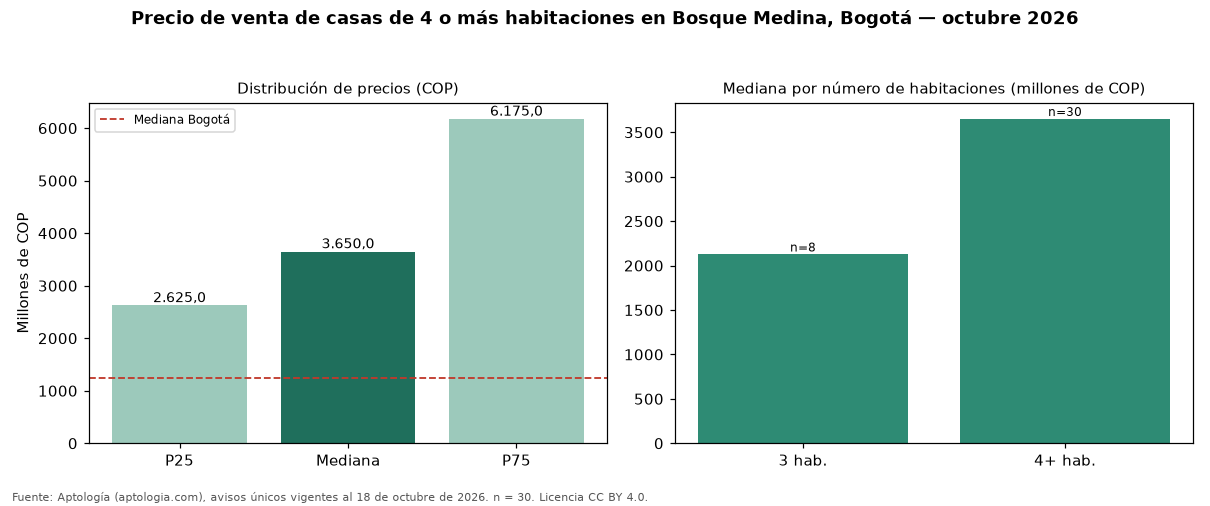

The file beside this chart, header and first rows:
seccion, metrica, valor_cop, n
precio, p25, 2625000000, 30
precio, mediana, 3650000000, 30
precio, p75, 6175000000, 30
cop_por_m2, p25, 6006944, 30
cop_por_m2, mediana, 7710843, 30
cop_por_m2, p75, 8433735, 30
area, area_mediana_m2, 468.0, 30
habitaciones, 3, 2125000000, 8
habitaciones, 4+, 3650000000, 30
administracion, mediana, 2163000, 29
estrato, moda, 6, 
parqueadero, porcentaje_con_parqueadero, 100.0, 30
ciudad, mediana_ciudad, 1250000000, 14121
ciudad, mediana_cop_por_m2_ciudad, 4477612, 14121
